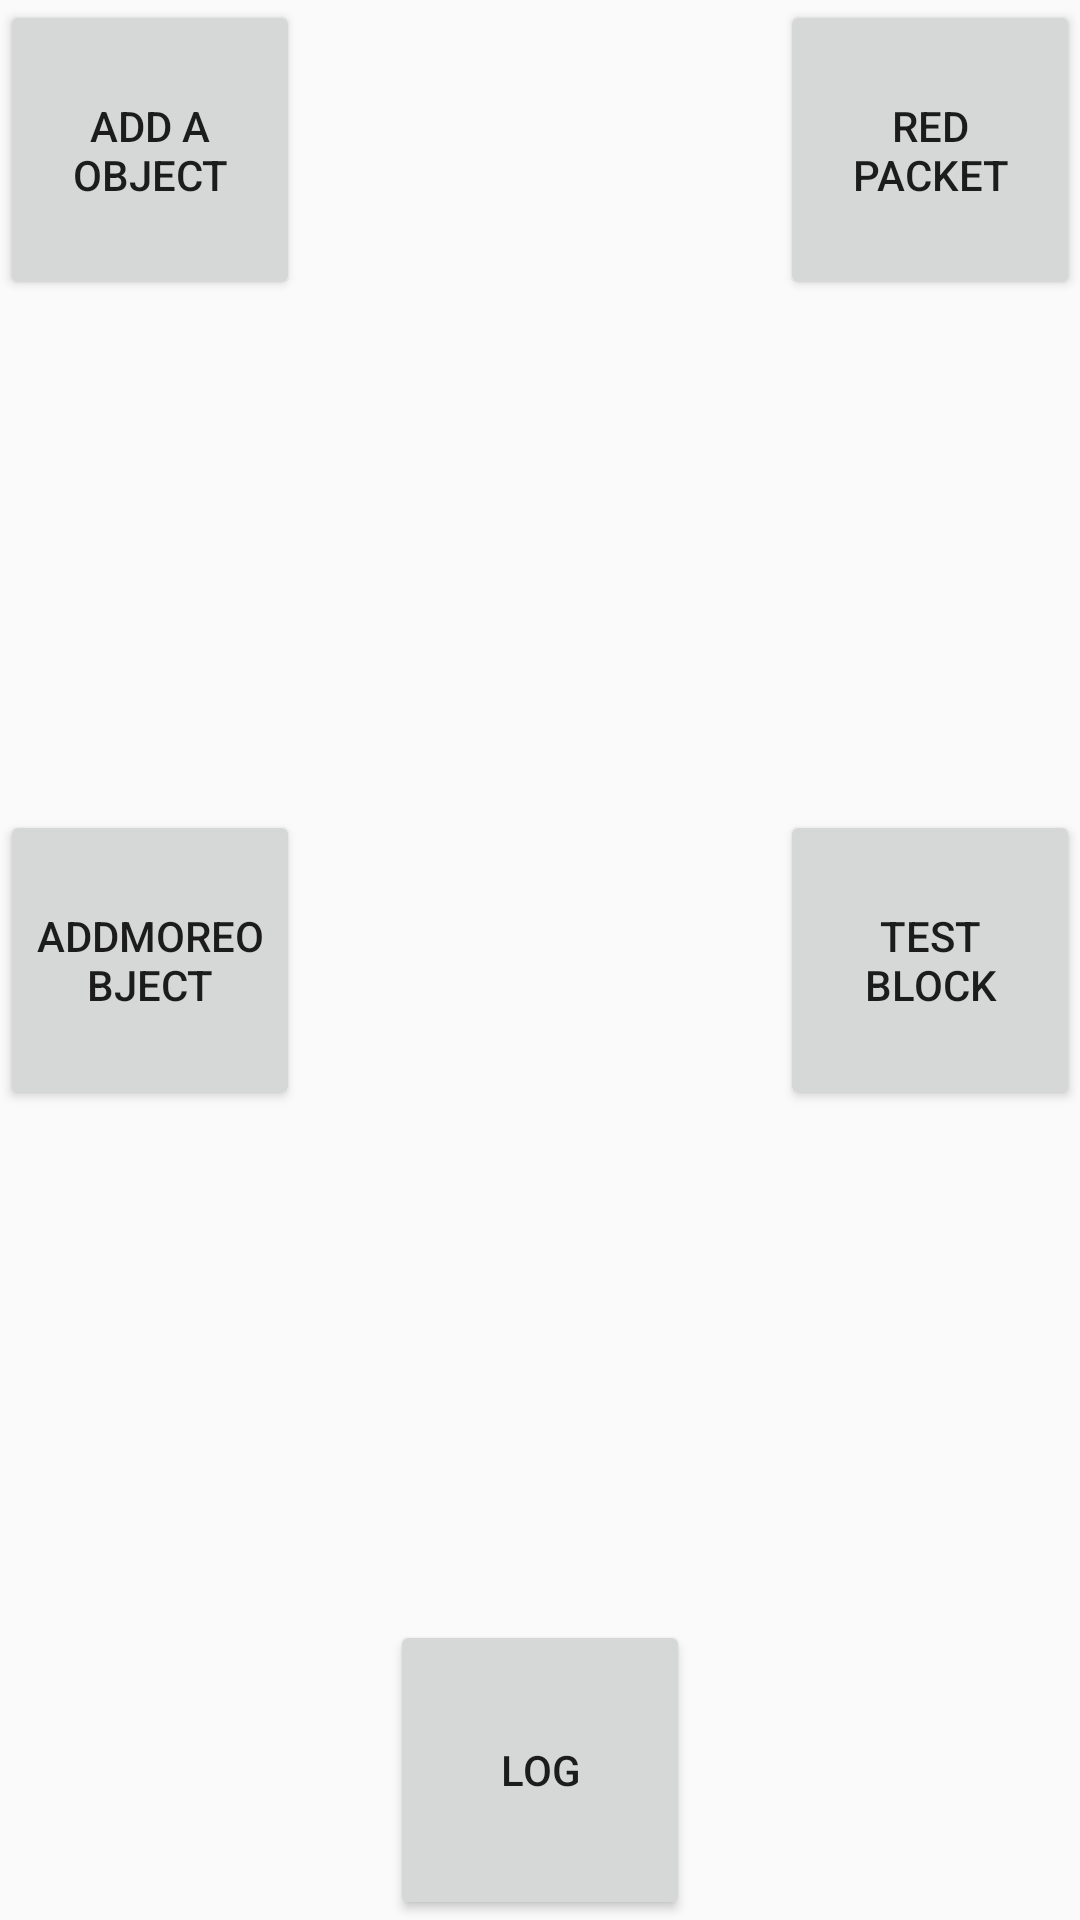

This screen was rendered from an Android layout file. Write that file and the resources it references.
<!-- AndroidManifest.xml: application theme Theme.QWUI_Android -->
<!-- res/layout/fragment_memory.xml -->
<?xml version="1.0" encoding="utf-8"?>
<LinearLayout xmlns:android="http://schemas.android.com/apk/res/android"
    android:layout_width="match_parent"
    android:layout_height="match_parent"
    android:orientation="vertical">

    <FrameLayout
        android:id="@+id/root"
        android:layout_width="match_parent"
        android:layout_height="match_parent"
        android:orientation="vertical">

        <Button
            android:id="@+id/add"
            android:layout_width="100dp"
            android:layout_height="100dp"
            android:src="@mipmap/ic_launcher_round"
            android:text="add a object" />

        <ImageView
            android:id="@+id/avatarView"
            android:layout_width="100dp"
            android:layout_height="100dp"
            android:layout_gravity="center_horizontal" />

        <Button
            android:id="@+id/log"
            android:layout_width="100dp"
            android:layout_height="100dp"
            android:text="log"
            android:layout_gravity="center_horizontal|bottom" />

        <Button
            android:id="@+id/addMoreObject"
            android:layout_width="100dp"
            android:layout_height="100dp"
            android:layout_gravity="center_vertical"
            android:text="addMoreObject" />

        <Button
            android:id="@+id/print"
            android:layout_width="100dp"
            android:layout_height="100dp"
            android:layout_gravity="center_vertical|right"
            android:text="test block" />

        <Button
            android:id="@+id/joinChannel"
            android:layout_width="100dp"
            android:layout_height="100dp"
            android:layout_gravity="end"
            android:text="red packet" />


    </FrameLayout>

</LinearLayout>
<!-- resources referenced by this layout -->
<resources>
  <style name="Theme.QWUI_Android" parent="Theme.AppCompat.Light.NoActionBar">
          
          <item name="colorPrimary">@color/purple_500</item>
          <item name="colorPrimaryVariant">@color/purple_700</item>
          <item name="colorOnPrimary">@color/white</item>
          
          <item name="colorSecondary">@color/teal_200</item>
          <item name="colorSecondaryVariant">@color/teal_700</item>
          <item name="colorOnSecondary">@color/black</item>
          
          <item name="android:statusBarColor" tools:targetApi="l">?attr/colorPrimaryVariant</item>
          
      </style>
  <color name="purple_500">#FF6200EE</color>
  <color name="purple_700">#FF3700B3</color>
  <color name="white">#FFFFFFFF</color>
  <color name="teal_200">#FF03DAC5</color>
  <color name="teal_700">#FF018786</color>
  <color name="black">#FF000000</color>
</resources>
